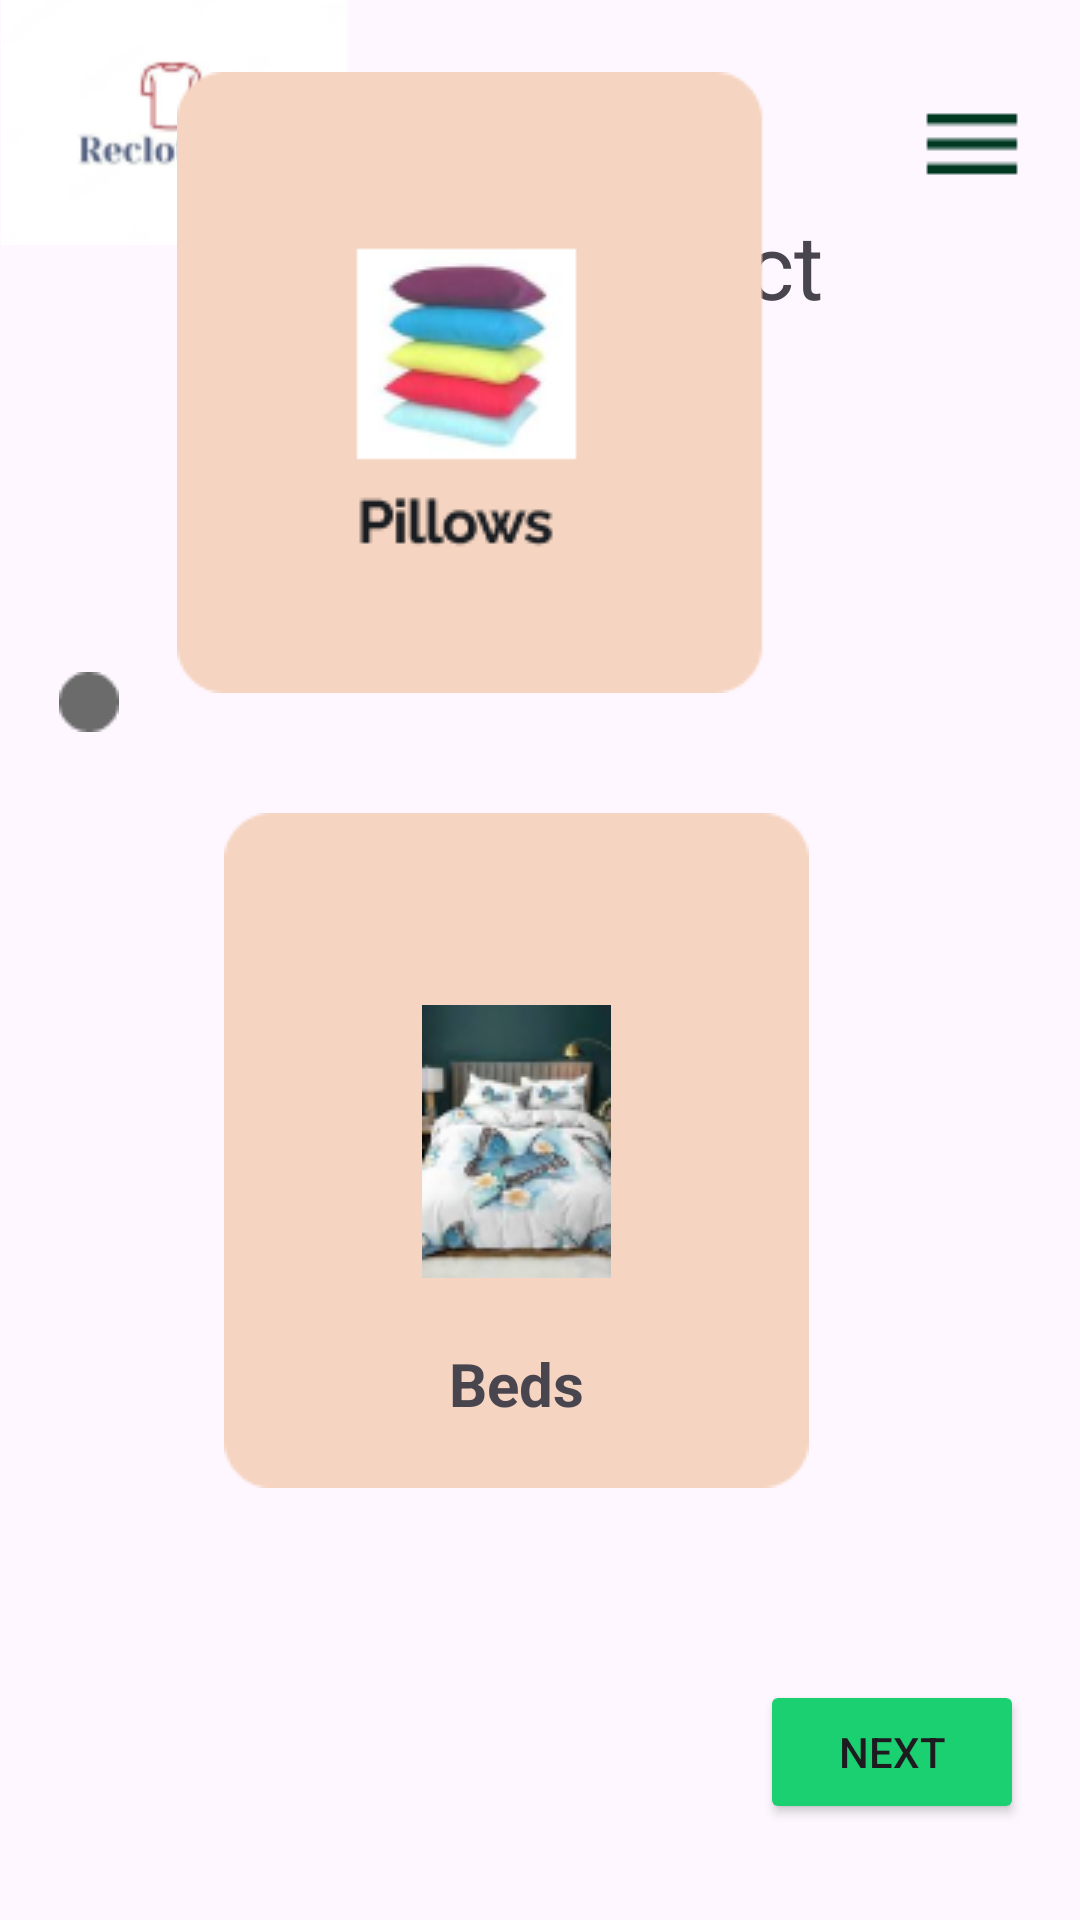

Write the Android layout XML for this screen, with the resource values it uses.
<!-- AndroidManifest.xml: application theme Theme.Reclothify_sales -->
<!-- res/layout/activity_selectproduct.xml -->
<?xml version="1.0" encoding="utf-8"?>
<androidx.constraintlayout.widget.ConstraintLayout xmlns:android="http://schemas.android.com/apk/res/android"
    xmlns:app="http://schemas.android.com/apk/res-auto"
    xmlns:tools="http://schemas.android.com/tools"
    android:id="@+id/main"
    android:layout_width="match_parent"
    android:layout_height="match_parent"
    tools:context=".selectproduct">


    <TextView
        android:id="@+id/textView2"
        android:layout_width="wrap_content"
        android:layout_height="wrap_content"
        android:text="select product"
        android:textSize="30dp"
        app:layout_constraintBottom_toTopOf="@+id/imageView2"
        app:layout_constraintEnd_toEndOf="parent"
        app:layout_constraintHorizontal_bias="0.497"
        app:layout_constraintStart_toStartOf="parent"
        app:layout_constraintTop_toBottomOf="@+id/imageView3"
        app:layout_constraintVertical_bias="0.0" />

    <ImageView
        android:id="@+id/imageView2"
        android:layout_width="wrap_content"
        android:layout_height="wrap_content"
        app:layout_constraintBottom_toTopOf="@+id/textView2"
        app:layout_constraintEnd_toStartOf="@+id/imageView3"
        app:layout_constraintHorizontal_bias="0.0"
        app:layout_constraintStart_toStartOf="parent"
        app:layout_constraintTop_toTopOf="parent"
        app:layout_constraintVertical_bias="0.187"
        app:srcCompat="@drawable/image_416" />

    <ImageView
        android:id="@+id/imageView3"
        android:layout_width="wrap_content"
        android:layout_height="wrap_content"
        android:layout_marginTop="28dp"
        android:layout_marginEnd="16dp"
        app:layout_constraintEnd_toEndOf="parent"
        app:layout_constraintTop_toTopOf="parent"
        app:srcCompat="@drawable/menu_24px_1" />

    <ImageView
        android:id="@+id/imageView4"
        android:layout_width="wrap_content"
        android:layout_height="wrap_content"
        android:layout_marginEnd="44dp"
        android:layout_marginBottom="40dp"

        app:layout_constraintBottom_toTopOf="@+id/imageView5"
        app:layout_constraintEnd_toEndOf="parent"
        app:srcCompat="@drawable/group_30" />

    <ImageView
        android:id="@+id/imageView5"
        android:layout_width="wrap_content"
        android:layout_height="wrap_content"
        android:layout_marginBottom="64dp"
        app:layout_constraintBottom_toTopOf="@+id/button4"
        app:layout_constraintEnd_toEndOf="parent"
        app:layout_constraintHorizontal_bias="0.253"
        app:layout_constraintStart_toEndOf="@+id/imageView8"
        app:srcCompat="@drawable/small_card" />

    <ImageView
        android:id="@+id/imageView6"
        android:layout_width="wrap_content"
        android:layout_height="wrap_content"
        android:layout_marginTop="64dp"
        app:layout_constraintEnd_toEndOf="@+id/imageView5"
        app:layout_constraintStart_toStartOf="@+id/imageView5"
        app:layout_constraintTop_toTopOf="@+id/imageView5"
        app:srcCompat="@drawable/image_419" />

    <TextView
        android:id="@+id/textView3"
        android:layout_width="wrap_content"
        android:layout_height="wrap_content"
        android:text="Beds"
        android:textSize="20dp"
        android:textStyle="bold"
        app:layout_constraintBottom_toBottomOf="@+id/imageView5"
        app:layout_constraintEnd_toEndOf="@+id/imageView5"
        app:layout_constraintStart_toStartOf="@+id/imageView5"
        app:layout_constraintTop_toBottomOf="@+id/imageView6" />

    <ImageView
        android:id="@+id/imageView7"
        android:layout_width="wrap_content"
        android:layout_height="wrap_content"
        app:layout_constraintBottom_toTopOf="@+id/imageView8"
        app:layout_constraintEnd_toStartOf="@+id/imageView4"
        app:layout_constraintStart_toStartOf="parent"
        app:layout_constraintTop_toBottomOf="@+id/imageView2"
        app:srcCompat="@drawable/ellipse_5" />

    <ImageView
        android:id="@+id/imageView8"
        android:layout_width="wrap_content"
        android:layout_height="wrap_content"
        android:layout_marginStart="44dp"
        app:layout_constraintBottom_toBottomOf="@+id/imageView5"
        app:layout_constraintStart_toStartOf="parent"
        app:layout_constraintTop_toTopOf="@+id/imageView5"
        app:layout_constraintVertical_bias="0.512"
        app:srcCompat="@drawable/ellipse_4" />

    <Button
        android:id="@+id/button4"
        android:layout_width="wrap_content"
        android:layout_height="wrap_content"
        android:layout_marginTop="8dp"
        android:layout_marginBottom="32dp"
        android:backgroundTint="#1BD070"
        android:onClick="Next"
        android:text="Next"
        app:layout_constraintBottom_toBottomOf="parent"
        app:layout_constraintEnd_toEndOf="parent"
        app:layout_constraintHorizontal_bias="0.931"
        app:layout_constraintStart_toStartOf="parent" />
</androidx.constraintlayout.widget.ConstraintLayout>
<!-- resources referenced by this layout -->
<resources>
  <!-- drawable ellipse_5: png bitmap (drawable, 443 bytes) -->
  <!-- drawable group_30: png bitmap (drawable, 11308 bytes) -->
  <!-- drawable image_416: png bitmap (drawable, 4129 bytes) -->
  <!-- drawable image_419: png bitmap (drawable, 12772 bytes) -->
  <!-- drawable menu_24px_1: png bitmap (drawable, 208 bytes) -->
  <!-- drawable small_card: png bitmap (drawable, 1184 bytes) -->
  <style name="Theme.Reclothify_sales" parent="Base.Theme.Reclothify_sales" />
  <style name="Base.Theme.Reclothify_sales" parent="Theme.Material3.DayNight.NoActionBar">
          
          
      </style>
</resources>
